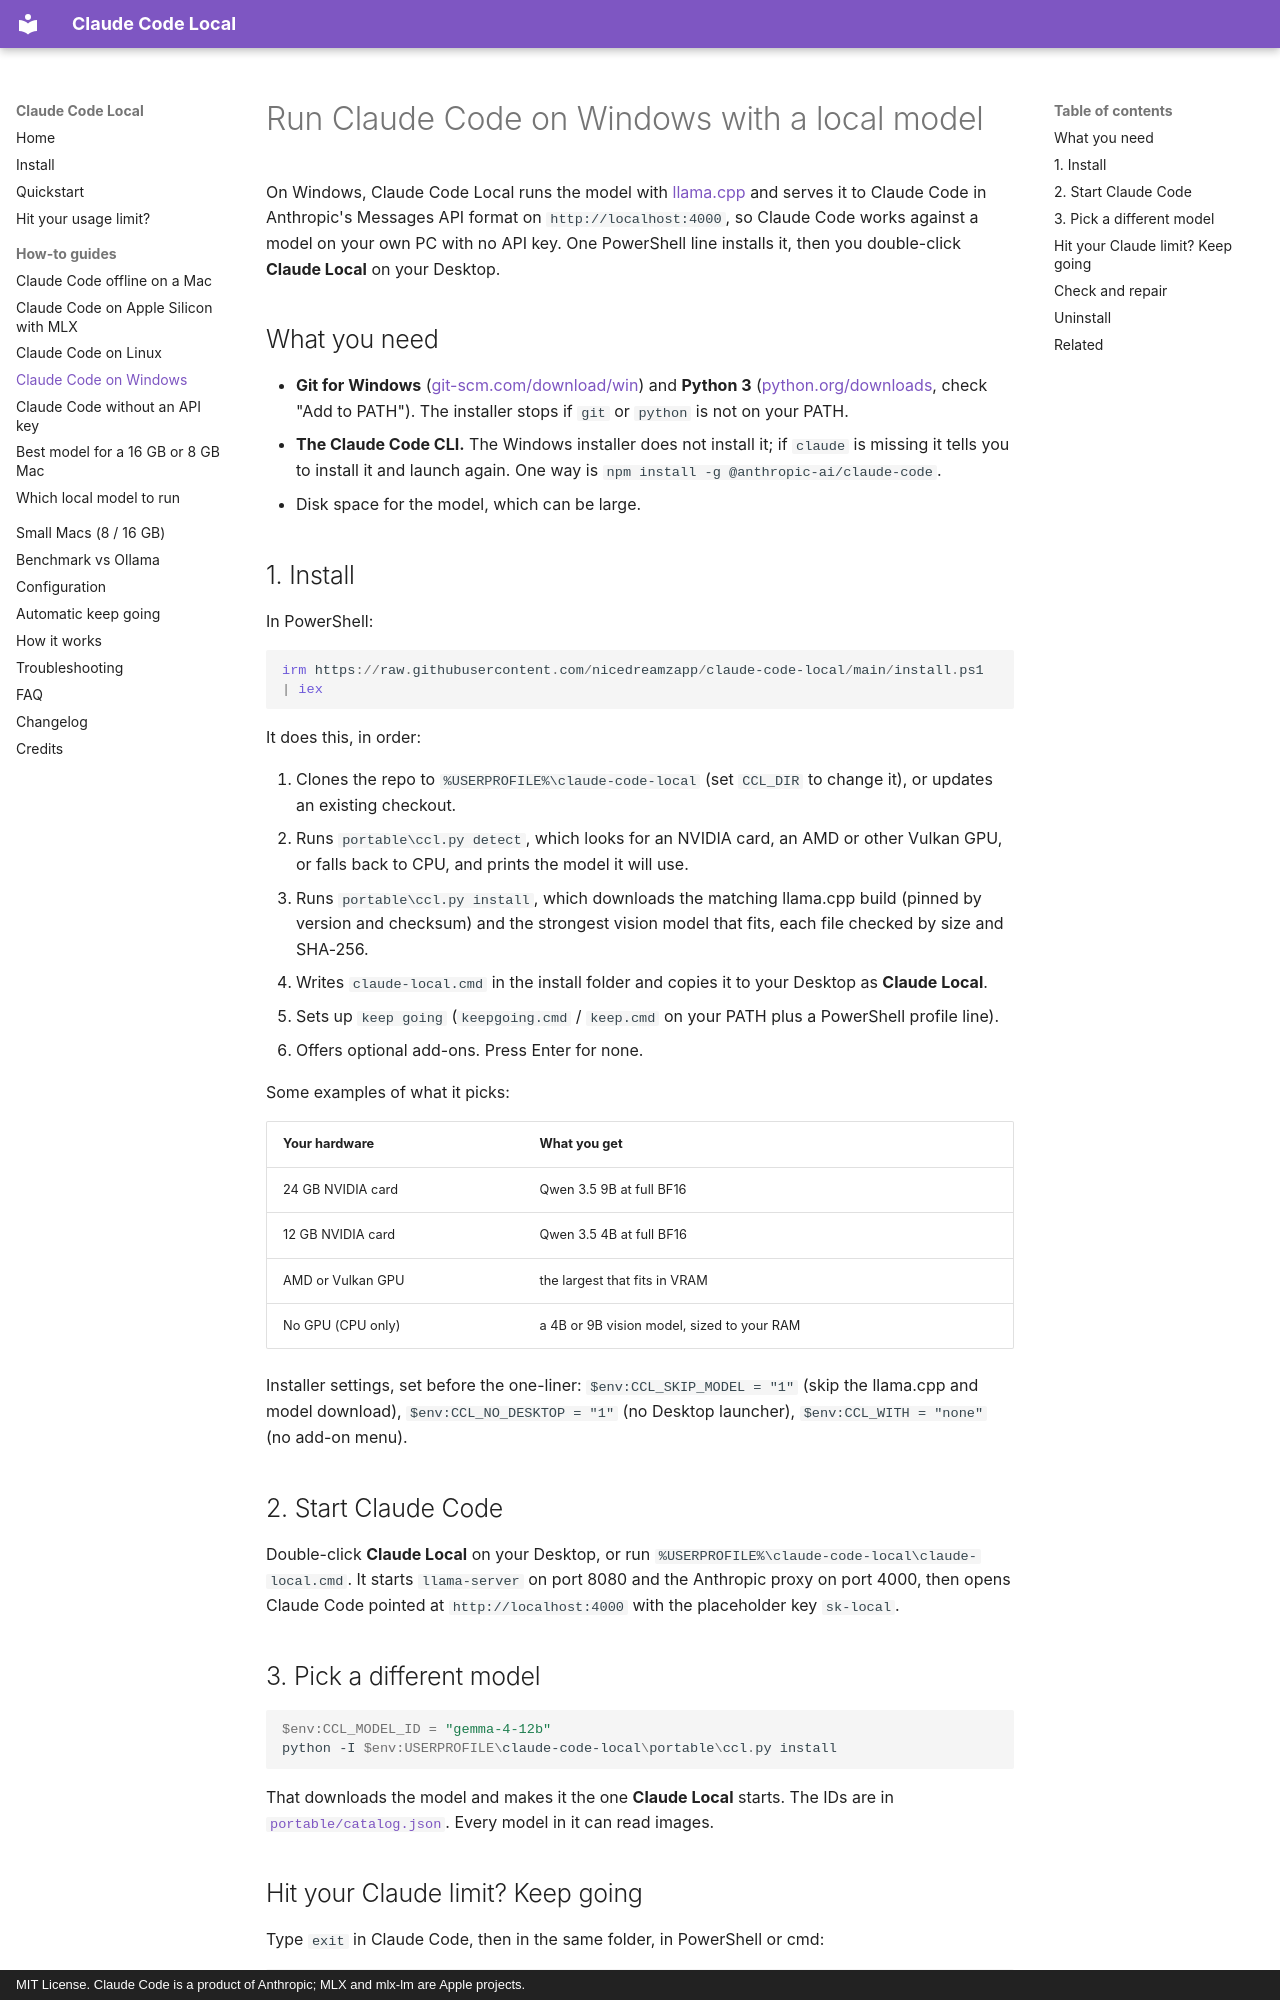

repository: nicedreamzapp/claude-code-local · page: claude-code-windows-local-model/index.html · generator: mkdocs · copyright: MIT License. Claude Code is a product of Anthropic; MLX and mlx-lm are Apple projects.

---
title: Run Claude Code on Windows with a local model
description: >-
  Run Claude Code on a Windows PC with a local model and no API key. One
  PowerShell line detects your GPU, downloads a pinned llama.cpp build and a
  vision model that fits, and puts Claude Local on your Desktop.
---

# Run Claude Code on Windows with a local model

On Windows, Claude Code Local runs the model with [llama.cpp](https://github.com/ggml-org/llama.cpp) and serves it to Claude Code in Anthropic's Messages API format on `http://localhost:4000`, so Claude Code works against a model on your own PC with no API key. One PowerShell line installs it, then you double-click **Claude Local** on your Desktop.

## What you need

- **Git for Windows** ([git-scm.com/download/win](https://git-scm.com/download/win)) and **Python 3** ([python.org/downloads](https://www.python.org/downloads/), check "Add to PATH"). The installer stops if `git` or `python` is not on your PATH.
- **The Claude Code CLI.** The Windows installer does not install it; if `claude` is missing it tells you to install it and launch again. One way is `npm install -g @anthropic-ai/claude-code`.
- Disk space for the model, which can be large.

## 1. Install

In PowerShell:

```powershell
irm https://raw.githubusercontent.com/nicedreamzapp/claude-code-local/main/install.ps1 | iex
```

It does this, in order:

1. Clones the repo to `%USERPROFILE%\claude-code-local` (set `CCL_DIR` to change it), or updates an existing checkout.
2. Runs `portable\ccl.py detect`, which looks for an NVIDIA card, an AMD or other Vulkan GPU, or falls back to CPU, and prints the model it will use.
3. Runs `portable\ccl.py install`, which downloads the matching llama.cpp build (pinned by version and checksum) and the strongest vision model that fits, each file checked by size and SHA-256.
4. Writes `claude-local.cmd` in the install folder and copies it to your Desktop as **Claude Local**.
5. Sets up `keep going` (`keepgoing.cmd` / `keep.cmd` on your PATH plus a PowerShell profile line).
6. Offers optional add-ons. Press Enter for none.

Some examples of what it picks:

| Your hardware | What you get |
|---|---|
| 24 GB NVIDIA card | Qwen 3.5 9B at full BF16 |
| 12 GB NVIDIA card | Qwen 3.5 4B at full BF16 |
| AMD or Vulkan GPU | the largest that fits in VRAM |
| No GPU (CPU only) | a 4B or 9B vision model, sized to your RAM |

Installer settings, set before the one-liner: `$env:CCL_SKIP_MODEL = "1"` (skip the llama.cpp and model download), `$env:CCL_NO_DESKTOP = "1"` (no Desktop launcher), `$env:CCL_WITH = "none"` (no add-on menu).

## 2. Start Claude Code

Double-click **Claude Local** on your Desktop, or run `%USERPROFILE%\claude-code-local\claude-local.cmd`. It starts `llama-server` on port 8080 and the Anthropic proxy on port 4000, then opens Claude Code pointed at `http://localhost:4000` with the placeholder key `sk-local`.
